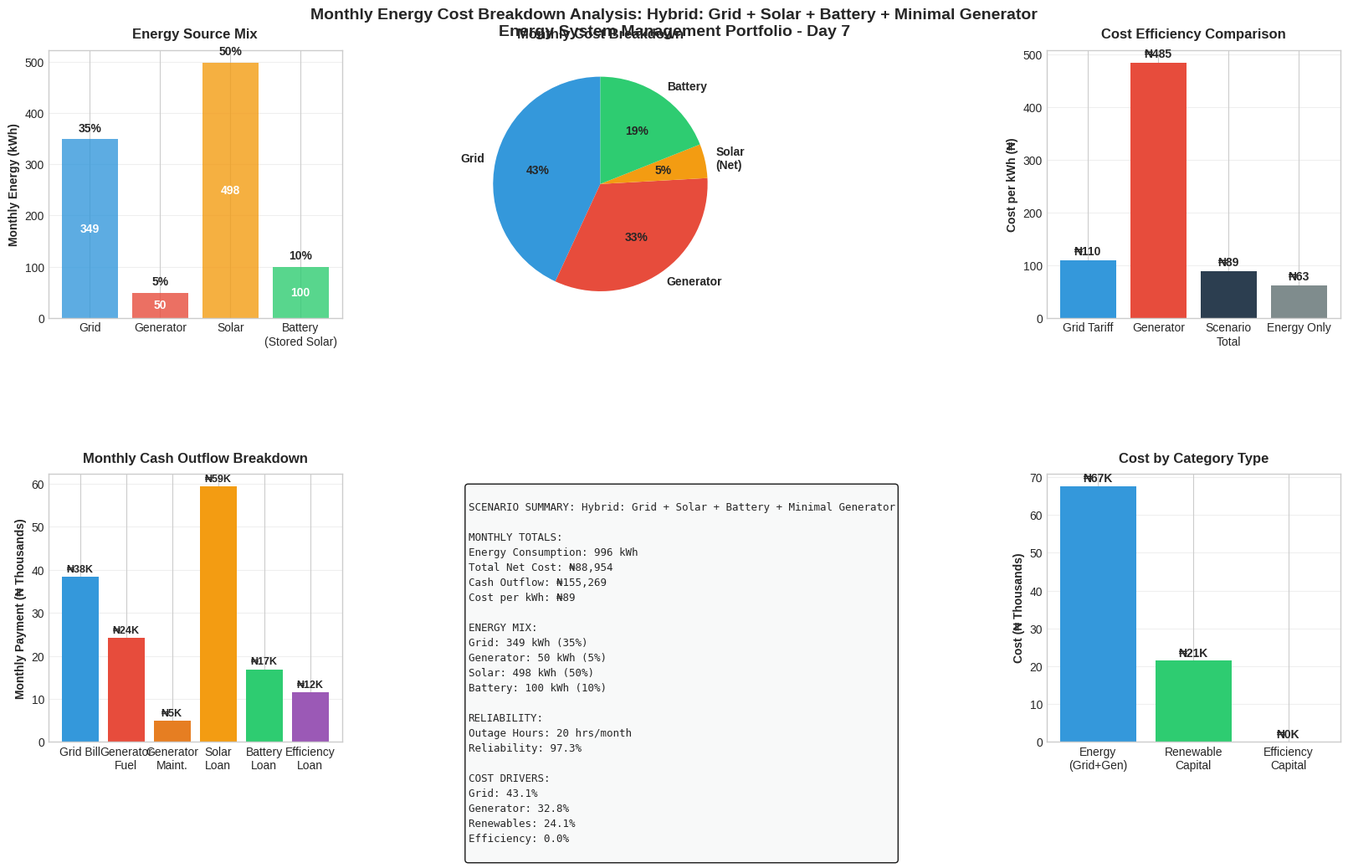
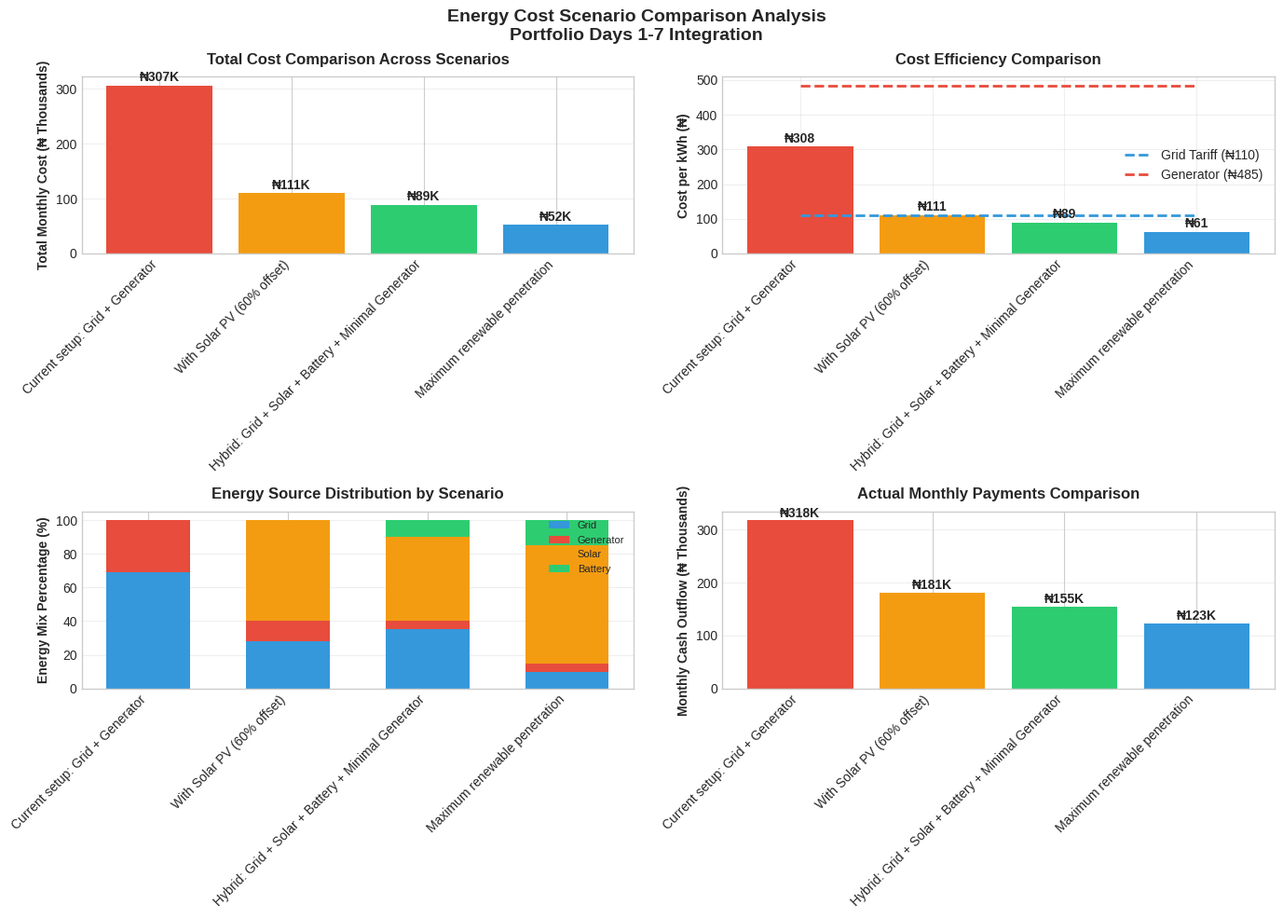

The script that saved these images, in order:
"""
DAY 7: Monthly Energy Cost Breakdown Analysis
Energy System Management Portfolio Project

Objective: Perform comprehensive household energy cost audit by combining
grid, generator, solar, and battery costs to understand where money actually goes.
"""

import pandas as pd
import numpy as np
import matplotlib.pyplot as plt
import matplotlib as mpl

# ============================================================================
# 1. ENERGY SOURCE COST PARAMETERS (FROM PREVIOUS DAYS)
# ============================================================================

def define_energy_sources():
    """Define all energy sources with costs from previous portfolio days"""
    
    energy_sources = {
        "grid": {
            "source": "National Grid",
            "tariff_per_kwh": 110,
            "monthly_energy_kwh": 0,  # Will be calculated
            "reliability": 0.85,
            "fixed_charges_monthly": 0,
            "notes": "Primary source when available, frequent outages"
        },
        "generator": {
            "source": "Petrol Generator (11kVA)",
            "fuel_cost_per_liter": 900,
            "fuel_efficiency_l_per_kwh": 0.35,
            "cost_per_kwh": 485,  # From Day 2 analysis (with capital & maintenance)
            "monthly_energy_kwh": 0,
            "maintenance_monthly": 5000,
            "notes": "Backup during grid outages, high operating cost"
        },
        "solar_pv": {
            "source": "Solar PV System (4.95 kW)",
            "system_cost": 5940000,  # From Day 3
            "amortized_cost_monthly": 59350,  # Amortized over 10 years @ 15%
            "generation_monthly_kwh": 0,
            "avoided_cost_per_kwh": 110,  # Grid tariff avoided
            "notes": "Renewable source, amortized capital cost"
        },
        "battery_storage": {
            "source": "LiFePO4 Battery (2.64 kWh)",
            "system_cost": 1690000,  # From Day 4
            "amortized_cost_monthly": 16885,  # Amortized over 10 years @ 15%
            "efficiency": 0.92,
            "cycles_per_month": 30,
            "notes": "Energy shifting and backup, amortized capital cost"
        }
    }
    
    return energy_sources

# ============================================================================
# 2. LOAD PROFILE & USAGE SCENARIOS
# ============================================================================

def define_usage_scenarios():
    """Define different energy usage scenarios for analysis"""
    
    scenarios = {
        "current_reality": {
            "description": "Current setup: Grid + Generator",
            "energy_mix": {
                "grid_percent": 69,
                "generator_percent": 31,
                "solar_percent": 0,
                "battery_percent": 0
            },
            "monthly_energy_kwh": 996,  # 33.2 kWh/day × 30 days
            "outage_hours_monthly": 54,  # 4 outages/week × 4.5 hours × 4.33 weeks
            "notes": "Baseline: From Day 1 & 2 analysis"
        },
        "solar_optimistic": {
            "description": "With Solar PV (60% offset)",
            "energy_mix": {
                "grid_percent": 28,
                "generator_percent": 12,
                "solar_percent": 60,
                "battery_percent": 0
            },
            "monthly_energy_kwh": 996,
            "outage_hours_monthly": 54,
            "notes": "Day 3 solar scenario, reduces grid/gen usage"
        },
        "hybrid_optimal": {
            "description": "Hybrid: Grid + Solar + Battery + Minimal Generator",
            "energy_mix": {
                "grid_percent": 35,
                "generator_percent": 5,
                "solar_percent": 50,
                "battery_percent": 10  # Stored solar energy used later
            },
            "monthly_energy_kwh": 996,
            "outage_hours_monthly": 20,  # Reduced by battery backup
            "notes": "Optimal integration from Days 3-6"
        },
        "off_grid_aspirational": {
            "description": "Maximum renewable penetration",
            "energy_mix": {
                "grid_percent": 10,
                "generator_percent": 5,
                "solar_percent": 70,
                "battery_percent": 15
            },
            "monthly_energy_kwh": 850,  # Reduced by efficiency upgrades
            "outage_hours_monthly": 5,
            "notes": "Future scenario with efficiency and storage"
        }
    }
    
    return scenarios

# ============================================================================
# 3. COST BREAKDOWN CALCULATIONS
# ============================================================================

def calculate_cost_breakdown(scenario, energy_sources):
    """Calculate detailed monthly cost breakdown for selected scenario"""
    
    # Get scenario data
    monthly_energy = scenario["monthly_energy_kwh"]
    energy_mix = scenario["energy_mix"]
    
    # Calculate energy from each source
    grid_energy = monthly_energy * (energy_mix["grid_percent"] / 100)
    generator_energy = monthly_energy * (energy_mix["generator_percent"] / 100)
    solar_energy = monthly_energy * (energy_mix["solar_percent"] / 100)
    battery_energy = monthly_energy * (energy_mix["battery_percent"] / 100)
    
    # Calculate costs for each source
    # Grid cost
    grid_cost = grid_energy * energy_sources["grid"]["tariff_per_kwh"]
    grid_cost += energy_sources["grid"]["fixed_charges_monthly"]
    
    # Generator cost (energy + fixed maintenance)
    generator_energy_cost = generator_energy * energy_sources["generator"]["cost_per_kwh"]
    generator_maintenance = energy_sources["generator"]["maintenance_monthly"]
    generator_cost = generator_energy_cost + generator_maintenance
    
    # Solar cost (amortized capital cost)
    solar_cost = energy_sources["solar_pv"]["amortized_cost_monthly"]
    solar_savings = solar_energy * energy_sources["solar_pv"]["avoided_cost_per_kwh"]
    solar_net_cost = max(0, solar_cost - solar_savings)  # Can't be negative
    
    # Battery cost (amortized capital cost)
    battery_cost = energy_sources["battery_storage"]["amortized_cost_monthly"]
    # Battery provides value by shifting solar energy and reducing outages
    
    # Efficiency upgrades amortized cost (from Day 6)
    efficiency_upgrade_monthly = 715000 * (0.15/12) / (1 - (1 + 0.15/12)**(-10*12))
    efficiency_savings_monthly = 93500  # From Day 6 analysis
    efficiency_net_cost = max(0, efficiency_upgrade_monthly - efficiency_savings_monthly)
    
    # Calculate total costs
    total_energy_cost = grid_cost + generator_energy_cost
    total_capital_cost = solar_cost + battery_cost + efficiency_upgrade_monthly
    total_savings = solar_savings + efficiency_savings_monthly
    total_net_cost = grid_cost + generator_cost + solar_net_cost + battery_cost + efficiency_net_cost
    
    # Cost per kWh calculations
    cost_per_kwh_total = total_net_cost / monthly_energy if monthly_energy > 0 else 0
    cost_per_kwh_energy_only = total_energy_cost / monthly_energy if monthly_energy > 0 else 0
    
    # Breakdown percentages
    cost_components = {
        "grid": grid_cost,
        "generator": generator_cost,
        "solar_net": solar_net_cost,
        "battery": battery_cost,
        "efficiency_net": efficiency_net_cost
    }
    
    total = sum(cost_components.values())
    percentages = {k: (v/total*100) for k, v in cost_components.items()}
    
    # Monthly cash flow analysis (what's actually paid each month)
    cash_outflows = {
        "grid_bill": grid_cost,
        "generator_fuel": generator_energy_cost,
        "generator_maintenance": generator_maintenance,
        "solar_loan": solar_cost if solar_cost > 0 else 0,
        "battery_loan": battery_cost if battery_cost > 0 else 0,
        "efficiency_loan": efficiency_upgrade_monthly if efficiency_upgrade_monthly > 0 else 0
    }
    
    total_cash_outflow = sum(cash_outflows.values())
    
    breakdown = {
        "scenario_name": scenario["description"],
        "monthly_energy_kwh": monthly_energy,
        "energy_by_source": {
            "grid_kwh": grid_energy,
            "generator_kwh": generator_energy,
            "solar_kwh": solar_energy,
            "battery_kwh": battery_energy
        },
        "costs_by_source": {
            "grid_ngn": grid_cost,
            "generator_ngn": generator_cost,
            "solar_ngn": solar_net_cost,
            "battery_ngn": battery_cost,
            "efficiency_ngn": efficiency_net_cost
        },
        "total_costs": {
            "total_net_cost_ngn": total_net_cost,
            "total_energy_cost_ngn": total_energy_cost,
            "total_capital_cost_ngn": total_capital_cost,
            "total_savings_ngn": total_savings
        },
        "unit_costs": {
            "cost_per_kwh_total": cost_per_kwh_total,
            "cost_per_kwh_energy_only": cost_per_kwh_energy_only,
            "grid_tariff": energy_sources["grid"]["tariff_per_kwh"],
            "generator_cost_per_kwh": energy_sources["generator"]["cost_per_kwh"]
        },
        "percentages": percentages,
        "cash_flow": {
            "monthly_outflow_ngn": total_cash_outflow,
            "components": cash_outflows,
            "net_energy_cost": grid_cost + generator_energy_cost
        },
        "efficiency_metrics": {
            "energy_mix_percent": energy_mix,
            "outage_hours_monthly": scenario["outage_hours_monthly"],
            "reliability_percent": (730 - scenario["outage_hours_monthly"]) / 730 * 100
        }
    }
    
    return breakdown

# ============================================================================
# 4. COMPACT VISUALIZATION DASHBOARD
# ============================================================================

def create_cost_breakdown_dashboard(breakdown, scenario_name, energy_sources):
    """Create compact visualization dashboard for cost breakdown"""
    
    # Professional styling
    plt.style.use('seaborn-v0_8-whitegrid')
    mpl.rcParams['font.size'] = 10
    mpl.rcParams['axes.titlesize'] = 12
    mpl.rcParams['figure.figsize'] = [16, 10]  # Compact size
    
    fig = plt.figure(constrained_layout=True)
    gs = fig.add_gridspec(2, 3, hspace=0.25, wspace=0.25)
    
    # 1. Energy Mix by Source (Stacked Bar Chart)
    ax1 = fig.add_subplot(gs[0, 0])
    
    energy_labels = ['Grid', 'Generator', 'Solar', 'Battery\n(Stored Solar)']
    energy_values = [
        breakdown['energy_by_source']['grid_kwh'],
        breakdown['energy_by_source']['generator_kwh'],
        breakdown['energy_by_source']['solar_kwh'],
        breakdown['energy_by_source']['battery_kwh']
    ]
    energy_colors = ['#3498DB', '#E74C3C', '#F39C12', '#2ECC71']
    
    bars1 = ax1.bar(energy_labels, energy_values, color=energy_colors, alpha=0.8)
    ax1.set_ylabel('Monthly Energy (kWh)', fontweight='bold')
    ax1.set_title('Energy Source Mix', fontweight='bold', pad=10)
    ax1.grid(True, alpha=0.3, axis='y')
    
    # Add percentage labels
    total_energy = sum(energy_values)
    for i, (bar, val) in enumerate(zip(bars1, energy_values)):
        height = bar.get_height()
        percentage = (val / total_energy) * 100
        ax1.text(bar.get_x() + bar.get_width()/2., height + 10,
                f'{percentage:.0f}%', ha='center', va='bottom', fontweight='bold')
        ax1.text(bar.get_x() + bar.get_width()/2., height/2,
                f'{val:.0f}', ha='center', va='center', fontweight='bold', color='white')
    
    # 2. Cost Breakdown by Source (Pie Chart - Primary Deliverable)
    ax2 = fig.add_subplot(gs[0, 1])
    
    cost_labels = ['Grid', 'Generator', 'Solar\n(Net)', 'Battery', 'Efficiency\n(Net)']
    cost_values = [
        breakdown['costs_by_source']['grid_ngn'],
        breakdown['costs_by_source']['generator_ngn'],
        breakdown['costs_by_source']['solar_ngn'],
        breakdown['costs_by_source']['battery_ngn'],
        breakdown['costs_by_source']['efficiency_ngn']
    ]
    cost_colors = ['#3498DB', '#E74C3C', '#F39C12', '#2ECC71', '#9B59B6']
    
    # Filter out zero values
    pie_labels = []
    pie_values = []
    pie_colors = []
    for label, value, color in zip(cost_labels, cost_values, cost_colors):
        if value > 0:
            pie_labels.append(label)
            pie_values.append(value)
            pie_colors.append(color)
    
    wedges, texts, autotexts = ax2.pie(pie_values, labels=pie_labels, colors=pie_colors, 
                                       autopct='%1.0f%%', startangle=90,
                                       textprops={'fontweight': 'bold'})
    ax2.set_title('Monthly Cost Breakdown', fontweight='bold', pad=10)
    
    # 3. Cost per kWh Comparison (Bar Chart)
    ax3 = fig.add_subplot(gs[0, 2])
    
    cost_labels = ['Grid Tariff', 'Generator', 'Scenario\nTotal', 'Energy Only']
    cost_per_kwh = [
        breakdown['unit_costs']['grid_tariff'],
        breakdown['unit_costs']['generator_cost_per_kwh'],
        breakdown['unit_costs']['cost_per_kwh_total'],
        breakdown['unit_costs']['cost_per_kwh_energy_only']
    ]
    colors = ['#3498DB', '#E74C3C', '#2C3E50', '#7F8C8D']
    
    bars3 = ax3.bar(cost_labels, cost_per_kwh, color=colors)
    ax3.set_ylabel('Cost per kWh (₦)', fontweight='bold')
    ax3.set_title('Cost Efficiency Comparison', fontweight='bold', pad=10)
    ax3.grid(True, alpha=0.3, axis='y')
    
    for bar, cost in zip(bars3, cost_per_kwh):
        height = bar.get_height()
        ax3.text(bar.get_x() + bar.get_width()/2., height + 5,
                f'₦{cost:.0f}', ha='center', va='bottom', fontweight='bold')
    
    # 4. Monthly Cash Flow Breakdown
    ax4 = fig.add_subplot(gs[1, 0])
    
    cash_labels = list(breakdown['cash_flow']['components'].keys())
    cash_values = [v/1000 for v in breakdown['cash_flow']['components'].values()]  # Convert to ₦K
    
    # Clean up labels for display
    display_labels = []
    for label in cash_labels:
        if label == 'grid_bill': display_labels.append('Grid Bill')
        elif label == 'generator_fuel': display_labels.append('Generator\nFuel')
        elif label == 'generator_maintenance': display_labels.append('Generator\nMaint.')
        elif label == 'solar_loan': display_labels.append('Solar\nLoan')
        elif label == 'battery_loan': display_labels.append('Battery\nLoan')
        elif label == 'efficiency_loan': display_labels.append('Efficiency\nLoan')
    
    bars4 = ax4.bar(display_labels, cash_values, 
                    color=['#3498DB', '#E74C3C', '#E67E22', '#F39C12', '#2ECC71', '#9B59B6'])
    ax4.set_ylabel('Monthly Payment (₦ Thousands)', fontweight='bold')
    ax4.set_title('Monthly Cash Outflow Breakdown', fontweight='bold', pad=10)
    ax4.grid(True, alpha=0.3, axis='y')
    
    for i, (bar, val) in enumerate(zip(bars4, cash_values)):
        height = bar.get_height()
        ax4.text(bar.get_x() + bar.get_width()/2., height + 0.5,
                f'₦{val:.0f}K', ha='center', va='bottom', fontweight='bold', fontsize=9)
    
    # 5. Scenario Comparison Overview
    ax5 = fig.add_subplot(gs[1, 1])
    ax5.axis('off')
    
    summary_text = f"""
SCENARIO SUMMARY: {scenario_name}

MONTHLY TOTALS:
Energy Consumption: {breakdown['monthly_energy_kwh']:,.0f} kWh
Total Net Cost: ₦{breakdown['total_costs']['total_net_cost_ngn']:,.0f}
Cash Outflow: ₦{breakdown['cash_flow']['monthly_outflow_ngn']:,.0f}
Cost per kWh: ₦{breakdown['unit_costs']['cost_per_kwh_total']:.0f}

ENERGY MIX:
Grid: {breakdown['energy_by_source']['grid_kwh']:.0f} kWh ({breakdown['efficiency_metrics']['energy_mix_percent']['grid_percent']}%)
Generator: {breakdown['energy_by_source']['generator_kwh']:.0f} kWh ({breakdown['efficiency_metrics']['energy_mix_percent']['generator_percent']}%)
Solar: {breakdown['energy_by_source']['solar_kwh']:.0f} kWh ({breakdown['efficiency_metrics']['energy_mix_percent']['solar_percent']}%)
Battery: {breakdown['energy_by_source']['battery_kwh']:.0f} kWh ({breakdown['efficiency_metrics']['energy_mix_percent']['battery_percent']}%)

RELIABILITY:
Outage Hours: {breakdown['efficiency_metrics']['outage_hours_monthly']:.0f} hrs/month
Reliability: {breakdown['efficiency_metrics']['reliability_percent']:.1f}%

COST DRIVERS:
Grid: {breakdown['percentages'].get('grid', 0):.1f}%
Generator: {breakdown['percentages'].get('generator', 0):.1f}%
Renewables: {breakdown['percentages'].get('solar_net', 0) + breakdown['percentages'].get('battery', 0):.1f}%
Efficiency: {breakdown['percentages'].get('efficiency_net', 0):.1f}%
"""
    
    ax5.text(0.05, 0.95, summary_text, fontfamily='monospace', fontsize=9,
             verticalalignment='top', linespacing=1.5,
             bbox=dict(boxstyle='round', facecolor='#F8F9F9', alpha=0.9))
    
    # 6. All Scenarios Cost Comparison (Mini-chart)
    ax6 = fig.add_subplot(gs[1, 2])
    
    # We'll create a simple bar showing this scenario's cost vs others
    # For now, show distribution of this scenario's costs
    cost_categories = ['Energy\n(Grid+Gen)', 'Renewable\nCapital', 'Efficiency\nCapital']
    
    energy_cost = breakdown['costs_by_source']['grid_ngn'] + breakdown['costs_by_source']['generator_ngn']
    renewable_cost = breakdown['costs_by_source']['solar_ngn'] + breakdown['costs_by_source']['battery_ngn']
    efficiency_cost = breakdown['costs_by_source']['efficiency_ngn']
    
    category_values = [energy_cost/1000, renewable_cost/1000, efficiency_cost/1000]
    category_colors = ['#3498DB', '#2ECC71', '#9B59B6']
    
    bars6 = ax6.bar(cost_categories, category_values, color=category_colors)
    ax6.set_ylabel('Cost (₦ Thousands)', fontweight='bold')
    ax6.set_title('Cost by Category Type', fontweight='bold', pad=10)
    ax6.grid(True, alpha=0.3, axis='y')
    
    for bar, val in zip(bars6, category_values):
        height = bar.get_height()
        ax6.text(bar.get_x() + bar.get_width()/2., height + 0.5,
                f'₦{val:.0f}K', ha='center', va='bottom', fontweight='bold')
    
    fig.suptitle(f'Monthly Energy Cost Breakdown Analysis: {scenario_name}\nEnergy System Management Portfolio - Day 7', 
                fontsize=14, fontweight='bold', y=1.02)
    
    plt.savefig(f'energy_cost_breakdown_{scenario_name.lower().replace(" ", "_")}.png', 
                dpi=300, bbox_inches='tight', facecolor='white')
    plt.show()
    
    # Create separate detailed comparison image
    create_scenario_comparison_chart(energy_sources)
    
    return fig

def create_scenario_comparison_chart(energy_sources):
    """Create comparison chart across all scenarios"""
    
    scenarios = define_usage_scenarios()
    all_breakdowns = {}
    
    # Calculate breakdown for each scenario
    for key, scenario in scenarios.items():
        all_breakdowns[key] = calculate_cost_breakdown(scenario, energy_sources)
    
    # Create comparison chart
    fig, ((ax1, ax2), (ax3, ax4)) = plt.subplots(2, 2, figsize=(14, 10))
    
    # 1. Total Monthly Cost Comparison
    scenario_names = [s["description"] for s in scenarios.values()]
    total_costs = [b['total_costs']['total_net_cost_ngn']/1000 for b in all_breakdowns.values()]
    
    bars1 = ax1.bar(range(len(scenario_names)), total_costs, 
                   color=['#E74C3C', '#F39C12', '#2ECC71', '#3498DB'])
    ax1.set_ylabel('Total Monthly Cost (₦ Thousands)', fontweight='bold')
    ax1.set_title('Total Cost Comparison Across Scenarios', fontweight='bold', pad=10)
    ax1.set_xticks(range(len(scenario_names)))
    ax1.set_xticklabels(scenario_names, rotation=45, ha='right')
    ax1.grid(True, alpha=0.3, axis='y')
    
    for i, (bar, cost) in enumerate(zip(bars1, total_costs)):
        height = bar.get_height()
        ax1.text(bar.get_x() + bar.get_width()/2., height + 2,
                f'₦{cost:.0f}K', ha='center', va='bottom', fontweight='bold')
    
    # 2. Cost per kWh Comparison
    costs_per_kwh = [b['unit_costs']['cost_per_kwh_total'] for b in all_breakdowns.values()]
    grid_line = [110] * len(scenario_names)
    generator_line = [485] * len(scenario_names)
    
    bars2 = ax2.bar(range(len(scenario_names)), costs_per_kwh, 
                   color=['#E74C3C', '#F39C12', '#2ECC71', '#3498DB'])
    ax2.plot(range(len(scenario_names)), grid_line, '--', color='#3498DB', linewidth=2, label='Grid Tariff (₦110)')
    ax2.plot(range(len(scenario_names)), generator_line, '--', color='#E74C3C', linewidth=2, label='Generator (₦485)')
    ax2.set_ylabel('Cost per kWh (₦)', fontweight='bold')
    ax2.set_title('Cost Efficiency Comparison', fontweight='bold', pad=10)
    ax2.set_xticks(range(len(scenario_names)))
    ax2.set_xticklabels(scenario_names, rotation=45, ha='right')
    ax2.grid(True, alpha=0.3)
    ax2.legend()
    
    for i, (bar, cost) in enumerate(zip(bars2, costs_per_kwh)):
        height = bar.get_height()
        ax2.text(bar.get_x() + bar.get_width()/2., height + 5,
                f'₦{cost:.0f}', ha='center', va='bottom', fontweight='bold')
    
    # 3. Energy Mix Comparison (Stacked Bar)
    ax3.set_ylabel('Energy Mix Percentage (%)', fontweight='bold')
    ax3.set_title('Energy Source Distribution by Scenario', fontweight='bold', pad=10)
    
    grid_percents = [s["energy_mix"]["grid_percent"] for s in scenarios.values()]
    gen_percents = [s["energy_mix"]["generator_percent"] for s in scenarios.values()]
    solar_percents = [s["energy_mix"]["solar_percent"] for s in scenarios.values()]
    battery_percents = [s["energy_mix"]["battery_percent"] for s in scenarios.values()]
    
    x = range(len(scenario_names))
    width = 0.6
    
    bars3a = ax3.bar(x, grid_percents, width, color='#3498DB', label='Grid')
    bars3b = ax3.bar(x, gen_percents, width, bottom=grid_percents, color='#E74C3C', label='Generator')
    bars3c = ax3.bar(x, solar_percents, width, 
                     bottom=[g+ge for g, ge in zip(grid_percents, gen_percents)], 
                     color='#F39C12', label='Solar')
    bars3d = ax3.bar(x, battery_percents, width, 
                     bottom=[g+ge+s for g, ge, s in zip(grid_percents, gen_percents, solar_percents)], 
                     color='#2ECC71', label='Battery')
    
    ax3.set_xticks(x)
    ax3.set_xticklabels(scenario_names, rotation=45, ha='right')
    ax3.set_ylim(0, 105)
    ax3.grid(True, alpha=0.3, axis='y')
    ax3.legend(loc='upper right', fontsize=8)
    
    # 4. Cash Outflow Comparison
    cash_outflows = [b['cash_flow']['monthly_outflow_ngn']/1000 for b in all_breakdowns.values()]
    
    bars4 = ax4.bar(range(len(scenario_names)), cash_outflows,
                   color=['#E74C3C', '#F39C12', '#2ECC71', '#3498DB'])
    ax4.set_ylabel('Monthly Cash Outflow (₦ Thousands)', fontweight='bold')
    ax4.set_title('Actual Monthly Payments Comparison', fontweight='bold', pad=10)
    ax4.set_xticks(range(len(scenario_names)))
    ax4.set_xticklabels(scenario_names, rotation=45, ha='right')
    ax4.grid(True, alpha=0.3, axis='y')
    
    for i, (bar, cash) in enumerate(zip(bars4, cash_outflows)):
        height = bar.get_height()
        ax4.text(bar.get_x() + bar.get_width()/2., height + 1,
                f'₦{cash:.0f}K', ha='center', va='bottom', fontweight='bold')
    
    plt.suptitle('Energy Cost Scenario Comparison Analysis\nPortfolio Days 1-7 Integration', 
                fontsize=14, fontweight='bold', y=0.98)
    plt.tight_layout()
    plt.savefig('energy_cost_scenario_comparison.png', dpi=300, bbox_inches='tight', facecolor='white')
    plt.show()
    
    return all_breakdowns

# ============================================================================
# 5. COST DRIVER ANALYSIS
# ============================================================================

def analyze_cost_drivers(breakdown):
    """Identify and analyze major cost drivers"""
    
    # Calculate what percentage of costs are fixed vs variable
    variable_costs = breakdown['costs_by_source']['grid_ngn'] + \
                    (breakdown['costs_by_source']['generator_ngn'] - 5000)  # Exclude fixed maintenance
    
    fixed_costs = 5000 + breakdown['costs_by_source']['solar_ngn'] + \
                  breakdown['costs_by_source']['battery_ngn'] + \
                  breakdown['costs_by_source']['efficiency_ngn']
    
    total_costs = variable_costs + fixed_costs
    
    # Identify biggest cost component
    cost_components = breakdown['costs_by_source']
    max_component = max(cost_components, key=cost_components.get)
    max_value = cost_components[max_component]
    
    # Calculate cost sensitivity to usage
    # For every 10% increase in energy use, how much do costs increase?
    grid_sensitivity = breakdown['energy_by_source']['grid_kwh'] * 0.1 * 110
    gen_sensitivity = breakdown['energy_by_source']['generator_kwh'] * 0.1 * 485
    total_sensitivity = grid_sensitivity + gen_sensitivity
    
    # Opportunity cost of outages (from Day 5)
    outage_cost_per_hour = breakdown['total_costs']['total_net_cost_ngn'] / 730 * \
                          (breakdown['efficiency_metrics']['outage_hours_monthly'] / 30)
    
    drivers = {
        "cost_structure": {
            "variable_costs_ngn": variable_costs,
            "fixed_costs_ngn": fixed_costs,
            "variable_percent": (variable_costs / total_costs) * 100,
            "fixed_percent": (fixed_costs / total_costs) * 100
        },
        "biggest_driver": {
            "component": max_component,
            "cost_ngn": max_value,
            "percentage": (max_value / total_costs) * 100
        },
        "sensitivity": {
            "per_10pct_usage_increase_ngn": total_sensitivity,
            "grid_cost_per_additional_kwh": 110,
            "generator_cost_per_additional_kwh": 485
        },
        "efficiency_opportunities": {
            "outage_cost_per_hour_ngn": outage_cost_per_hour,
            "potential_savings_from_battery_ngn": min(breakdown['efficiency_metrics']['outage_hours_monthly'] * 1000, 
                                                     breakdown['costs_by_source']['generator_ngn']),
            "solar_self_consumption_opportunity": breakdown['energy_by_source']['solar_kwh'] * 110
        },
        "optimization_recommendations": []
    }
    
    # Generate recommendations based on cost structure
    if drivers["cost_structure"]["variable_percent"] > 70:
        drivers["optimization_recommendations"].append("Focus on reducing energy consumption (variable costs are high)")
    
    if breakdown['costs_by_source']['generator_ngn'] > breakdown['costs_by_source']['grid_ngn']:
        drivers["optimization_recommendations"].append("Generator costs exceed grid costs - prioritize solar/battery to reduce generator use")
    
    if breakdown['unit_costs']['cost_per_kwh_total'] > 200:
        drivers["optimization_recommendations"].append("Total cost per kWh is high (>₦200) - consider efficiency improvements")
    
    return drivers

# ============================================================================
# 6. DATA EXPORT FUNCTIONS
# ============================================================================

def export_analysis_results(breakdown, cost_drivers, scenario_name):
    """Export analysis results to CSV files"""
    
    # Monthly cost breakdown table
    cost_table = {
        'Cost_Category': [
            'Grid Electricity',
            'Generator Fuel',
            'Generator Maintenance',
            'Solar System (Amortized)',
            'Battery System (Amortized)',
            'Efficiency Upgrades (Amortized)',
            'Total Energy Cost (Grid+Gen)',
            'Total Capital Cost',
            'Total Net Cost',
            'Monthly Cash Outflow'
        ],
        'Monthly_Cost_NGN': [
            breakdown['costs_by_source']['grid_ngn'],
            breakdown['costs_by_source']['generator_ngn'] - 5000,
            5000,
            breakdown['costs_by_source']['solar_ngn'],
            breakdown['costs_by_source']['battery_ngn'],
            breakdown['costs_by_source']['efficiency_ngn'],
            breakdown['total_costs']['total_energy_cost_ngn'],
            breakdown['total_costs']['total_capital_cost_ngn'],
            breakdown['total_costs']['total_net_cost_ngn'],
            breakdown['cash_flow']['monthly_outflow_ngn']
        ],
        'Percentage_of_Total': [
            f"{(breakdown['costs_by_source']['grid_ngn'] / breakdown['total_costs']['total_net_cost_ngn'] * 100):.1f}%",
            f"{((breakdown['costs_by_source']['generator_ngn'] - 5000) / breakdown['total_costs']['total_net_cost_ngn'] * 100):.1f}%",
            f"{(5000 / breakdown['total_costs']['total_net_cost_ngn'] * 100):.1f}%",
            f"{(breakdown['costs_by_source']['solar_ngn'] / breakdown['total_costs']['total_net_cost_ngn'] * 100):.1f}%",
            f"{(breakdown['costs_by_source']['battery_ngn'] / breakdown['total_costs']['total_net_cost_ngn'] * 100):.1f}%",
            f"{(breakdown['costs_by_source']['efficiency_ngn'] / breakdown['total_costs']['total_net_cost_ngn'] * 100):.1f}%",
            f"{(breakdown['total_costs']['total_energy_cost_ngn'] / breakdown['total_costs']['total_net_cost_ngn'] * 100):.1f}%",
            f"{(breakdown['total_costs']['total_capital_cost_ngn'] / breakdown['total_costs']['total_net_cost_ngn'] * 100):.1f}%",
            '100%',
            f"{(breakdown['cash_flow']['monthly_outflow_ngn'] / breakdown['total_costs']['total_net_cost_ngn'] * 100):.1f}%"
        ]
    }
    
    df_cost = pd.DataFrame(cost_table)
    df_cost.to_csv(f'energy_cost_breakdown_{scenario_name.lower().replace(" ", "_")}.csv', index=False)
    
    # Energy source table
    energy_table = {
        'Energy_Source': ['Grid', 'Generator', 'Solar PV', 'Battery Storage'],
        'Monthly_Energy_kWh': [
            breakdown['energy_by_source']['grid_kwh'],
            breakdown['energy_by_source']['generator_kwh'],
            breakdown['energy_by_source']['solar_kwh'],
            breakdown['energy_by_source']['battery_kwh']
        ],
        'Percentage_of_Total': [
            f"{(breakdown['energy_by_source']['grid_kwh'] / breakdown['monthly_energy_kwh'] * 100):.1f}%",
            f"{(breakdown['energy_by_source']['generator_kwh'] / breakdown['monthly_energy_kwh'] * 100):.1f}%",
            f"{(breakdown['energy_by_source']['solar_kwh'] / breakdown['monthly_energy_kwh'] * 100):.1f}%",
            f"{(breakdown['energy_by_source']['battery_kwh'] / breakdown['monthly_energy_kwh'] * 100):.1f}%"
        ],
        'Cost_per_kWh_NGN': [110, 485, 'Amortized', 'Amortized'],
        'Monthly_Cost_NGN': [
            breakdown['costs_by_source']['grid_ngn'],
            breakdown['costs_by_source']['generator_ngn'],
            breakdown['costs_by_source']['solar_ngn'],
            breakdown['costs_by_source']['battery_ngn']
        ]
    }
    
    df_energy = pd.DataFrame(energy_table)
    df_energy.to_csv(f'energy_source_analysis_{scenario_name.lower().replace(" ", "_")}.csv', index=False)
    
    return df_cost, df_energy

# ============================================================================
# 7. MAIN EXECUTION FUNCTION
# ============================================================================

def main():
    """Execute comprehensive energy cost breakdown analysis"""
    
    print("=" * 80)
    print("DAY 7: COMPREHENSIVE MONTHLY ENERGY COST BREAKDOWN")
    print("Energy System Management Portfolio Project")
    print("=" * 80)
    
    print("\nANALYSIS OBJECTIVE:")
    print("Perform comprehensive household energy cost audit by combining")
    print("grid, generator, solar, and battery costs to understand where money actually goes.")
    
    # Step 1: Define energy sources
    print("\n1. DEFINING ENERGY SOURCES & COSTS...")
    energy_sources = define_energy_sources()
    print(f"   • Grid Tariff: ₦{energy_sources['grid']['tariff_per_kwh']}/kWh")
    print(f"   • Generator Cost: ₦{energy_sources['generator']['cost_per_kwh']}/kWh (incl. capital)")
    print(f"   • Solar Amortized: ₦{energy_sources['solar_pv']['amortized_cost_monthly']:,.0f}/month")
    print(f"   • Battery Amortized: ₦{energy_sources['battery_storage']['amortized_cost_monthly']:,.0f}/month")
    
    # Step 2: Define usage scenarios
    print("\n2. DEFINING USAGE SCENARIOS...")
    scenarios = define_usage_scenarios()
    selected_scenario = scenarios["hybrid_optimal"]
    print(f"   • Selected Scenario: {selected_scenario['description']}")
    print(f"   • Monthly Energy: {selected_scenario['monthly_energy_kwh']:,.0f} kWh")
    print(f"   • Energy Mix: Grid {selected_scenario['energy_mix']['grid_percent']}%, "
          f"Gen {selected_scenario['energy_mix']['generator_percent']}%, "
          f"Solar {selected_scenario['energy_mix']['solar_percent']}%")
    
    # Step 3: Calculate cost breakdown
    print("\n3. CALCULATING COST BREAKDOWN...")
    breakdown = calculate_cost_breakdown(selected_scenario, energy_sources)
    print(f"   • Total Monthly Cost: ₦{breakdown['total_costs']['total_net_cost_ngn']:,.0f}")
    print(f"   • Cost per kWh: ₦{breakdown['unit_costs']['cost_per_kwh_total']:.0f}")
    print(f"   • Monthly Cash Outflow: ₦{breakdown['cash_flow']['monthly_outflow_ngn']:,.0f}")
    
    # Step 4: Analyze cost drivers
    print("\n4. ANALYZING COST DRIVERS...")
    cost_drivers = analyze_cost_drivers(breakdown)
    print(f"   • Biggest Cost Driver: {cost_drivers['biggest_driver']['component']} "
          f"({cost_drivers['biggest_driver']['percentage']:.1f}%)")
    print(f"   • Variable vs Fixed: {cost_drivers['cost_structure']['variable_percent']:.1f}% variable, "
          f"{cost_drivers['cost_structure']['fixed_percent']:.1f}% fixed")
    
    # Step 5: Create visualizations
    print("\n5. CREATING COMPACT VISUALIZATIONS...")
    create_cost_breakdown_dashboard(breakdown, selected_scenario["description"], energy_sources)
    
    # Step 6: Export data
    print("\n6. EXPORTING ANALYSIS DATA...")
    export_analysis_results(breakdown, cost_drivers, selected_scenario["description"])
    
    # Step 7: Print comprehensive findings
    print("\n" + "=" * 80)
    print("ENERGY COST BREAKDOWN ANALYSIS - KEY FINDINGS")
    print("=" * 80)
    
    findings = f"""
COMPREHENSIVE COST AUDIT RESULTS:

1. MONTHLY FINANCIAL SUMMARY:
   • Total Energy Consumption: {breakdown['monthly_energy_kwh']:,.0f} kWh
   • Total Monthly Cost: ₦{breakdown['total_costs']['total_net_cost_ngn']:,.0f}
   • Cost per kWh: ₦{breakdown['unit_costs']['cost_per_kwh_total']:.0f}
   • Monthly Cash Outflow: ₦{breakdown['cash_flow']['monthly_outflow_ngn']:,.0f}
   • Annual Energy Budget: ₦{breakdown['total_costs']['total_net_cost_ngn'] * 12:,.0f}

2. ENERGY SOURCE BREAKDOWN:
   • Grid: {breakdown['energy_by_source']['grid_kwh']:.0f} kWh ({breakdown['efficiency_metrics']['energy_mix_percent']['grid_percent']}%) → ₦{breakdown['costs_by_source']['grid_ngn']:,.0f}
   • Generator: {breakdown['energy_by_source']['generator_kwh']:.0f} kWh ({breakdown['efficiency_metrics']['energy_mix_percent']['generator_percent']}%) → ₦{breakdown['costs_by_source']['generator_ngn']:,.0f}
   • Solar PV: {breakdown['energy_by_source']['solar_kwh']:.0f} kWh ({breakdown['efficiency_metrics']['energy_mix_percent']['solar_percent']}%) → ₦{breakdown['costs_by_source']['solar_ngn']:,.0f}
   • Battery: {breakdown['energy_by_source']['battery_kwh']:.0f} kWh ({breakdown['efficiency_metrics']['energy_mix_percent']['battery_percent']}%) → ₦{breakdown['costs_by_source']['battery_ngn']:,.0f}

3. COST DRIVER ANALYSIS:
   • Primary Driver: {cost_drivers['biggest_driver']['component'].upper()} → {cost_drivers['biggest_driver']['percentage']:.1f}% of total
   • Cost Structure: {cost_drivers['cost_structure']['variable_percent']:.1f}% variable, {cost_drivers['cost_structure']['fixed_percent']:.1f}% fixed
   • Grid vs Generator: Generator costs are {breakdown['costs_by_source']['generator_ngn']/breakdown['costs_by_source']['grid_ngn']:.1f}x grid costs
   • Efficiency Impact: Efficiency upgrades save ₦{breakdown['total_costs']['total_savings_ngn']:,.0f}/month

4. COST EFFICIENCY METRICS:
   • Grid Tariff: ₦{breakdown['unit_costs']['grid_tariff']}/kWh
   • Generator Cost: ₦{breakdown['unit_costs']['generator_cost_per_kwh']}/kWh
   • Scenario Average: ₦{breakdown['unit_costs']['cost_per_kwh_total']:.0f}/kWh
   • Energy Only Cost: ₦{breakdown['unit_costs']['cost_per_kwh_energy_only']:.0f}/kWh (excluding capital)

5. CASH FLOW ANALYSIS:
   • Grid Bill: ₦{breakdown['cash_flow']['components']['grid_bill']:,.0f}
   • Generator Fuel: ₦{breakdown['cash_flow']['components']['generator_fuel']:,.0f}
   • Generator Maintenance: ₦{breakdown['cash_flow']['components']['generator_maintenance']:,.0f}
   • Solar Loan Payment: ₦{breakdown['cash_flow']['components']['solar_loan']:,.0f}
   • Battery Loan Payment: ₦{breakdown['cash_flow']['components']['battery_loan']:,.0f}
   • Efficiency Loan: ₦{breakdown['cash_flow']['components']['efficiency_loan']:,.0f}

6. RELIABILITY & VALUE:
   • Monthly Outages: {breakdown['efficiency_metrics']['outage_hours_monthly']:.0f} hours
   • System Reliability: {breakdown['efficiency_metrics']['reliability_percent']:.1f}%
   • Outage Cost: ~₦{cost_drivers['efficiency_opportunities']['outage_cost_per_hour_ngn']:.0f}/hour
   • Battery Value: Saves ₦{cost_drivers['efficiency_opportunities']['potential_savings_from_battery_ngn']:,.0f}/month in outage costs

7. INTEGRATION WITH PREVIOUS ANALYSES:
   • Day 1-2: Grid+Generator baseline costs validated
   • Day 3: Solar amortization and generation incorporated
   • Day 4: Battery storage costs and value included
   • Day 5: Outage impact costs reflected in generator usage
   • Day 6: Efficiency savings reduce total energy requirement

8. OPTIMIZATION OPPORTUNITIES:
   • Reduce Generator Use: Each kWh saved from generator saves ₦{energy_sources['generator']['cost_per_kwh'] - energy_sources['grid']['tariff_per_kwh']} vs grid
   • Increase Solar Self-Consumption: Each additional solar kWh self-consumed saves ₦{energy_sources['grid']['tariff_per_kwh']}
   • Load Shifting: Move loads to solar hours to maximize self-consumption
   • Peak Reduction: Reduce evening peaks when generator is most likely needed

9. BUDGETING RECOMMENDATIONS:
   • Fixed Monthly Allocation: ₦{breakdown['cash_flow']['monthly_outflow_ngn'] * 1.1:,.0f} (including 10% buffer)
   • Variable Cost Buffer: ₦{breakdown['total_costs']['total_energy_cost_ngn'] * 0.15:,.0f} for tariff increases
   • Maintenance Reserve: ₦{breakdown['cash_flow']['components']['generator_maintenance'] * 3:,.0f} quarterly
   • Emergency Fund: ₦{breakdown['total_costs']['total_net_cost_ngn'] * 2:,.0f} for unexpected outages

10. DECISION-MAKING FRAMEWORK:
    • Invest in solar if: Monthly savings > ₦{energy_sources['solar_pv']['amortized_cost_monthly']:,.0f}
    • Invest in battery if: Outage costs > ₦{energy_sources['battery_storage']['amortized_cost_monthly']:,.0f}
    • Invest in efficiency if: Payback < 3 years (from Day 6 analysis)
    • Hybrid optimal when: {selected_scenario['description']} configuration

PORTFOLIO VALUE:
This comprehensive cost audit demonstrates ability to:
• Integrate multiple energy source cost models
• Perform detailed financial analysis
• Identify cost drivers and optimization opportunities
• Create actionable budgeting recommendations
• Communicate complex energy economics clearly
"""

    print(findings)
    
    print("\n" + "=" * 80)
    print("PROJECT DELIVERABLES:")
    print("=" * 80)
    print(f"✓ energy_cost_breakdown_{selected_scenario['description'].lower().replace(' ', '_')}.png - Main dashboard")
    print(f"✓ energy_cost_scenario_comparison.png - All scenarios comparison")
    print(f"✓ energy_cost_breakdown_{selected_scenario['description'].lower().replace(' ', '_')}.csv - Cost breakdown table")
    print(f"✓ energy_source_analysis_{selected_scenario['description'].lower().replace(' ', '_')}.csv - Energy source data")
    
    print("\n" + "=" * 80)
    print("PORTFOLIO ANGLE ACHIEVED:")
    print("=" * 80)
    print("'Performed a comprehensive household energy cost audit by analyzing")
    print("grid, generator, solar, and battery costs to identify cost drivers")
    print("and optimization opportunities.'")
    
    print("\n" + "=" * 80)
    print("WEEK 1 PORTFOLIO COMPLETE: 7 DAYS OF ENERGY SYSTEM ANALYSIS")
    print("=" * 80)
    print("Day 1: Household load profiling ✓")
    print("Day 2: Generator economics ✓")
    print("Day 3: Solar PV sizing ✓")
    print("Day 4: Battery storage sizing ✓")
    print("Day 5: Grid outage impact ✓")
    print("Day 6: Appliance efficiency ✓")
    print("Day 7: Comprehensive cost audit ✓")
    print("\nTotal portfolio deliverables: 28+ files, 7+ days of analysis")
    print("Skills demonstrated: Python, Data Analysis, Energy Modeling, Financial Analysis")
    print("Professional value: Real-world Nigerian energy system optimization")

# ============================================================================
# EXECUTE ANALYSIS
# ============================================================================

if __name__ == "__main__":
    main()
